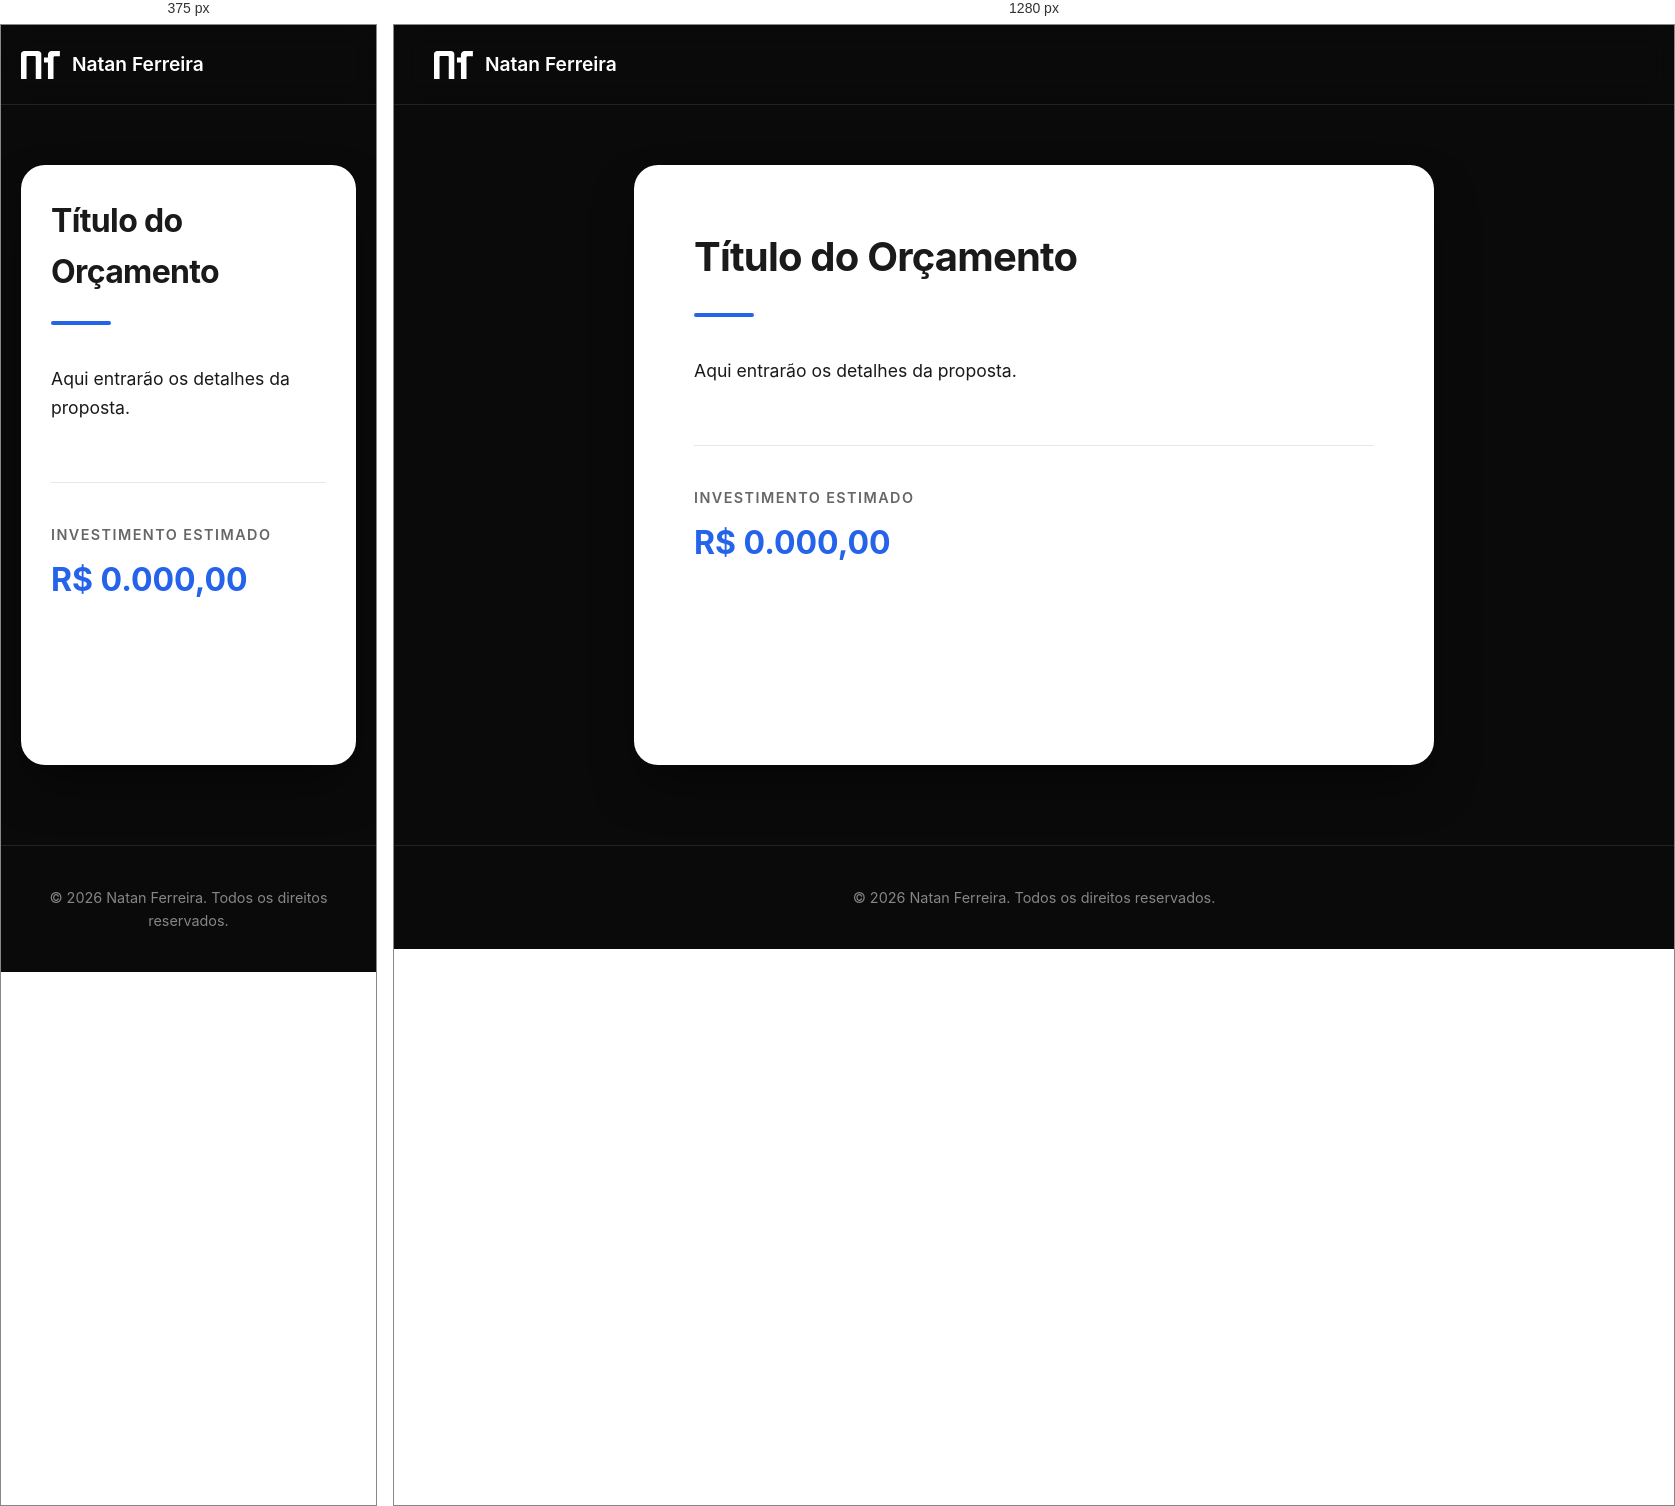
Rendered at 375 px and 1280 px, left to right.

<!-- file: modelo-proposta.html -->
<!DOCTYPE html>
<html lang="pt-BR">
<head>
    <meta charset="UTF-8">
    <meta name="viewport" content="width=device-width, initial-scale=1.0">
    <title>Modelo de Proposta - Natan Ferreira</title>
    <link rel="preconnect" href="https://fonts.googleapis.com">
    <link rel="preconnect" href="https://fonts.gstatic.com" crossorigin>
    <link href="https://fonts.googleapis.com/css2?family=Inter:wght@300;400;500;600;700&display=swap" rel="stylesheet">
    <style>
        :root {
            --bg-color: #0a0a0a;
            --text-color: #fafafa;
            --accent-color: #2563eb;
            --container-bg: #ffffff;
            --container-text: #1a1a1a;
            --muted-text: #666666;
            --border-color: #e5e7eb;
        }

        * {
            margin: 0;
            padding: 0;
            box-sizing: border-box;
        }

        body {
            font-family: 'Inter', sans-serif;
            background-color: var(--bg-color);
            color: var(--text-color);
            line-height: 1.6;
            -webkit-font-smoothing: antialiased;
        }

        /* Header */
        header {
            position: fixed;
            top: 0;
            left: 0;
            right: 0;
            height: 80px;
            background-color: rgba(10, 10, 10, 0.8);
            backdrop-filter: blur(12px);
            display: flex;
            align-items: center;
            padding: 0 40px;
            z-index: 1000;
            border-bottom: 1px solid rgba(255, 255, 255, 0.1);
        }

        .logo {
            display: flex;
            align-items: center;
            gap: 12px;
            text-decoration: none;
            color: white;
            font-weight: 600;
            font-size: 1.2rem;
        }

        .logo svg {
            height: 28px;
            width: auto;
            fill: white;
        }

        /* Main Content */
        main {
            padding: 140px 20px 80px;
            min-height: calc(100vh - 80px);
            display: flex;
            justify-content: center;
        }

        .proposal-container {
            background-color: var(--container-bg);
            color: var(--container-text);
            width: 100%;
            max-width: 800px;
            padding: 60px;
            border-radius: 24px;
            box-shadow: 0 25px 50px -12px rgba(0, 0, 0, 0.5);
        }

        h1 {
            font-size: 2.5rem;
            font-weight: 700;
            margin-bottom: 24px;
            color: var(--container-text);
            letter-spacing: -0.02em;
        }

        .divider {
            height: 4px;
            width: 60px;
            background-color: var(--accent-color);
            margin-bottom: 40px;
            border-radius: 2px;
        }

        .content-section {
            font-size: 1.1rem;
            margin-bottom: 40px;
        }

        .investment-section {
            margin-top: 60px;
            padding-top: 40px;
            border-top: 1px solid var(--border-color);
        }

        .investment-label {
            font-size: 0.9rem;
            text-transform: uppercase;
            letter-spacing: 0.1em;
            color: var(--muted-text);
            margin-bottom: 8px;
            font-weight: 600;
        }

        .investment-value {
            font-size: 2rem;
            font-weight: 700;
            color: var(--accent-color);
        }

        /* Footer */
        footer {
            padding: 40px;
            text-align: center;
            border-top: 1px solid rgba(255, 255, 255, 0.1);
            color: rgba(255, 255, 255, 0.5);
            font-size: 0.9rem;
        }

        @media (max-width: 640px) {
            .proposal-container {
                padding: 30px;
            }
            h1 {
                font-size: 2rem;
            }
            header {
                padding: 0 20px;
            }
        }
    </style>
</head>
<body>

    <header>
        <a href="/" class="logo">
            <svg xmlns="http://www.w3.org/2000/svg" viewBox="0 0 43.017 30.976">
                <g>
                    <path d="M 43.017 0.09 L 34.007 0.09 C 31.696 0.09 29.821 1.818 29.821 3.949 L 29.821 30.976 L 35.962 30.976 L 35.962 7.171 C 35.962 6.387 36.651 5.751 37.502 5.751 L 43.017 5.751 L 43.017 0.09 Z" />
                    <path d="M 25.41 7.196 L 30.473 7.196 L 30.473 12.837 L 25.41 12.837 Z M 22.472 3.382 C 22.472 1.514 20.829 0 18.804 0 L 3.669 0 C 1.643 0 0 1.514 0 3.382 L 0 30.886 L 6.14 30.886 L 6.14 6.539 C 6.14 6.054 6.567 5.661 7.093 5.661 L 15.379 5.661 C 15.905 5.661 16.332 6.054 16.332 6.539 L 16.332 30.886 L 22.472 30.886 Z" />
                </g>
            </svg>
            <span>Natan Ferreira</span>
        </a>
    </header>

    <main>
        <div class="proposal-container">
            <h1 id="titulo-proposta">Título do Orçamento</h1>
            <div class="divider"></div>
            
            <div id="corpo-proposta" class="content-section">
                <p>Aqui entrarão os detalhes da proposta.</p>
            </div>

            <div class="investment-section">
                <p class="investment-label">Investimento Estimado</p>
                <div id="investimento-proposta" class="investment-value">
                    R$ 0.000,00
                </div>
            </div>
        </div>
    </main>

    <footer>
        <p>&copy; 2026 Natan Ferreira. Todos os direitos reservados.</p>
    </footer>

</body>
</html>